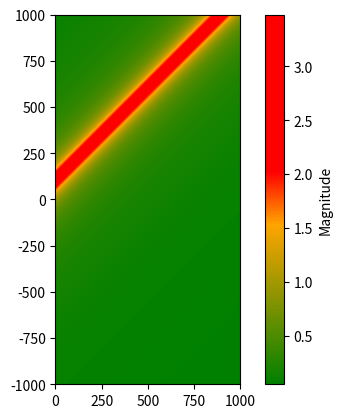

Recreate this plot in Python. (Note: this script raises an exception after producing the figure.)
import pandas as pd
import matplotlib.pyplot as plt
import numpy as np
import os, sys, time
from matplotlib.colors import LinearSegmentedColormap

# CONSTANTS

# FUNCTIONS
def _gen_soln_space(xspan=[0,1000], yspan=[-1000,1000], step=1.0):
    # Define the ranges and steps for X and Y
    x_range = np.arange(xspan[0], xspan[1]+1, step)
    y_range = np.arange(yspan[0], yspan[1]+1, step)

    # Generate the meshgrid using np.meshgrid
    X, Y = np.meshgrid(x_range, y_range)
    return X, Y

def calc_amplification(x_h, r_h, v_bkg_h ,h=2, R_range=[0,1000], X_range=[-1000,1000], step=1.0):
    R, X = _gen_soln_space(xspan=R_range, yspan=X_range, step=step)

    # calculating the voltage split at each network impedance point
    v_drop_h = v_bkg_h * (r_h + 1j*x_h) / (r_h + 1j*x_h + R + X)
    amp_factor = abs(v_drop_h) / v_bkg_h
    print(f"The maximum amplification factor is {np.max(amp_factor)}.")

    # plotting the results
    plot_soln_space(
        R, X, amp_factor,
        x_h, r_h,
        savefig=True, filename="tester.png"
    )

    return amp_factor


def plot_soln_space(
        R, X, values,
        r_h, x_h,
        savefig=False, filename=None
    ):
    # Define a custom colormap from green to red
    colours = [(0, 'green'), 
               (1.5/np.max(values),'orange'), 
               (2/np.max(values),'red'), 
               (1, 'red')]
    cmap = LinearSegmentedColormap.from_list('custom_cmap', colours, N=256)

    # Create a 2D plot with color scale representing the magnitude of Z
    plt.imshow(
        np.abs(values), 
        extent=(np.min(R), np.max(R), np.min(X), np.max(X)), 
        cmap=cmap
    )

    # Add a colorbar to show the magnitude scale
    cbar = plt.colorbar(label='Magnitude')
    cbar.set_clim(0, np.max(values))

    # showing the site impedance on the plot
    plt.scatter(r_h, x_h, marker='x', s=200, color='black', linewidth=2, label="Site impedance")
    plt.legend(loc='lower center')

    # set labels and title
    plt.xlabel('R (ohms)')
    plt.ylabel('X (ohms)')
    plt.title('Plot of Amplification Factor')

    # set axes limits to show the axes at the origin
    plt.xlim(left=np.min(R), right=np.max(R))
    plt.ylim(bottom=np.min(X), top=np.max(X))

    # add grid lines
    plt.axhline(0, color='black', linewidth=0.5, linestyle='--')
    plt.axvline(0, color='black', linewidth=0.5, linestyle='--')

    # save the plot if desired
    plt.savefig(filename) if savefig else None
    return


if __name__ == "__main__":
    start_time = time.time()
    # if considering TG, 0.75% is half of 1.5% from the planning levels
    AF = calc_amplification(x_h=30.0, r_h=100.0, v_bkg_h=0.75,h=11) 
    # plot_soln_space(X,Y)
    runtime = round(time.time() - start_time, 1)
    print(f"Runtime: {runtime}s")
